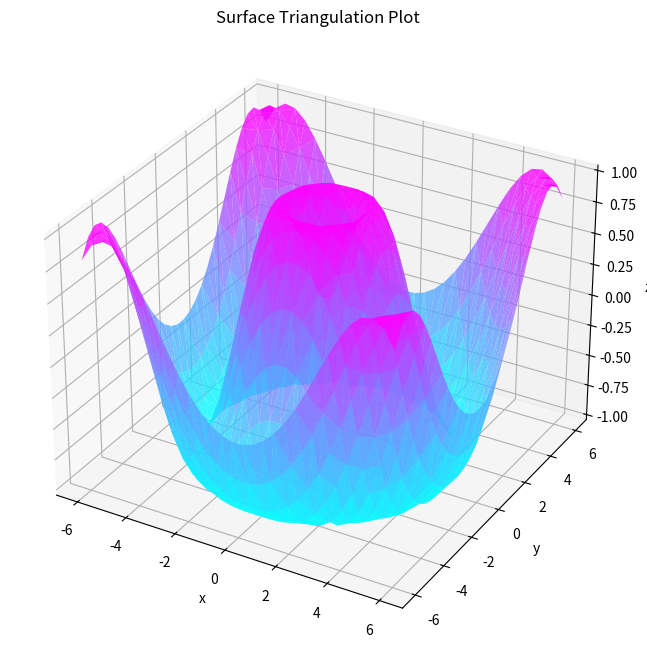

Source code (Python):
from mpl_toolkits import mplot3d
import numpy as np
import matplotlib.pyplot as plt

from matplotlib.tri import Triangulation

def f(x, y):
    return np.sin(np.sqrt(x**2 + y**2))

x = np.linspace(-6, 6, 30)
y = np.linspace(-6, 6, 30)
X, Y = np.meshgrid(x, y)
Z = f(X, Y)

tri = Triangulation(X.ravel(), Y.ravel())

fig = plt.figure(figsize=(10, 8))
ax = fig.add_subplot(111, projection='3d')
ax.plot_trisurf(tri, Z.ravel(), cmap='cool', edgecolor='none', alpha=0.8)

ax.set_title('Surface Triangulation Plot')
ax.set_xlabel('x')
ax.set_ylabel('y')
ax.set_zlabel('z')

plt.show()